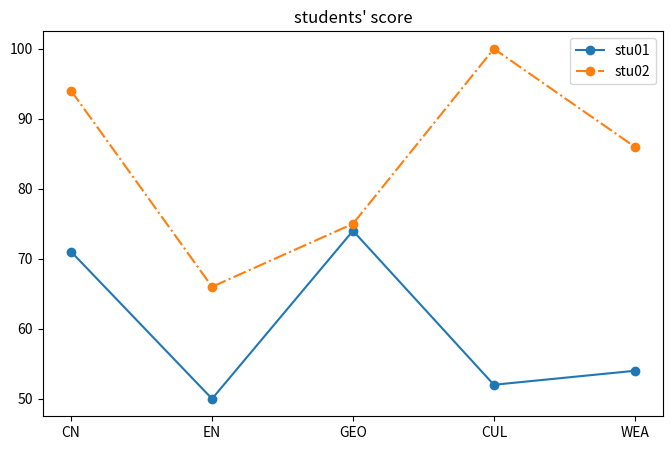

Generate this figure with matplotlib: (Note: this script raises an exception after producing the figure.)
import numpy as np
import pandas as pd
import matplotlib.pyplot as plt

score_length = 50;
score = np.random.randint(50, 101, size=(score_length, 5));

df = pd.DataFrame(score,
    columns = ["CN", "EN", "GEO", "CUL", "WEA"],
    index = [f"stu{i}" for i in range(0, score_length)]
);

##print(df);

name01 = df.loc["stu1"].name;
name02 = df.loc["stu2"].name;

figure = plt.figure(figsize=(8, 5), dpi=150, facecolor="#FFFFFF");
axes = figure.add_subplot(1, 1, 1);
axes.plot(df.columns, df.loc["stu1"], marker="o", label="stu01");
axes.plot(df.columns, df.loc["stu2"], marker="o", label="stu02", linestyle="-.");
axes.legend();
axes.set_title("students' score");

x_coor = axes.get_xticks();
for i in range(len(x_coor)):
    x = x_coor[i];
    stu1_y = df.loc["stu1"][i];
    stu2_y = df.loc["stu2"][i];
    axes.annotate(str(stu1_y), (x-0.05, stu1_y+1));
    axes.annotate(str(stu2_y), (x-0.05, stu2_y+1));

axes.set_xlim(-0.5, 4.5);
axes.set_ylim(20, 105);
axes.grid(axis='y', color="#777777", alpha=0.1);
plt.show();